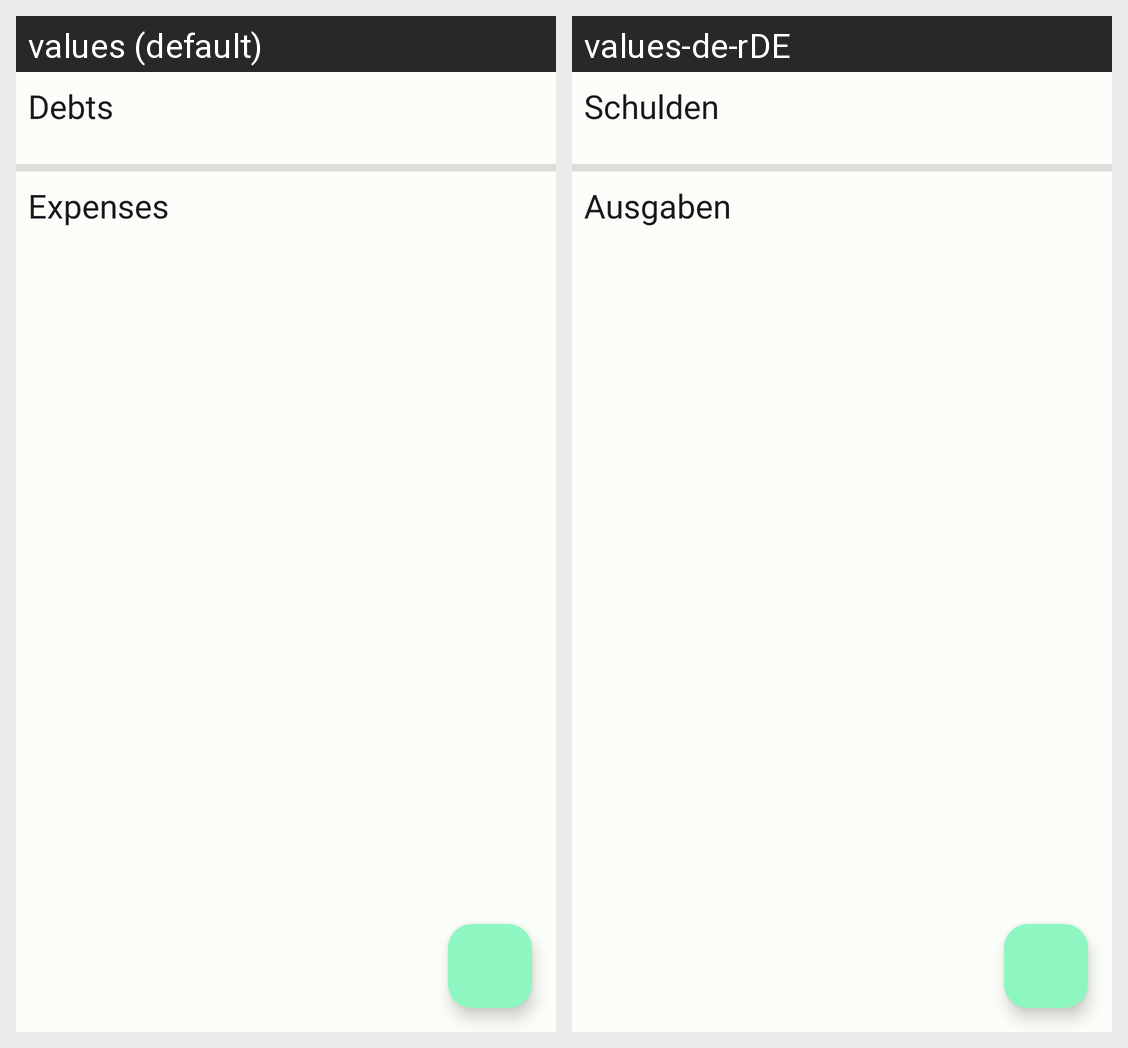

Translations of the strings shown on this Android screen, per locale in the grid:
Android screen res/layout/fragment_finances.xml rendered under 2 locales, left to right: values (default), values-de-rDE. Device: Nexus 5 (rendered at 1080×1920; each locale shown at half size, 540×960, under a caption strip naming it); theme AppTheme.
Strings drawn on this screen, with the default value and each locale's value (text and hints the layout hard-codes, and strings that could not be matched under every locale, appear in the picture but are not listed):

debts
  values: Debts
  values-de-rDE: Schulden

expenses
  values: Expenses
  values-de-rDE: Ausgaben
